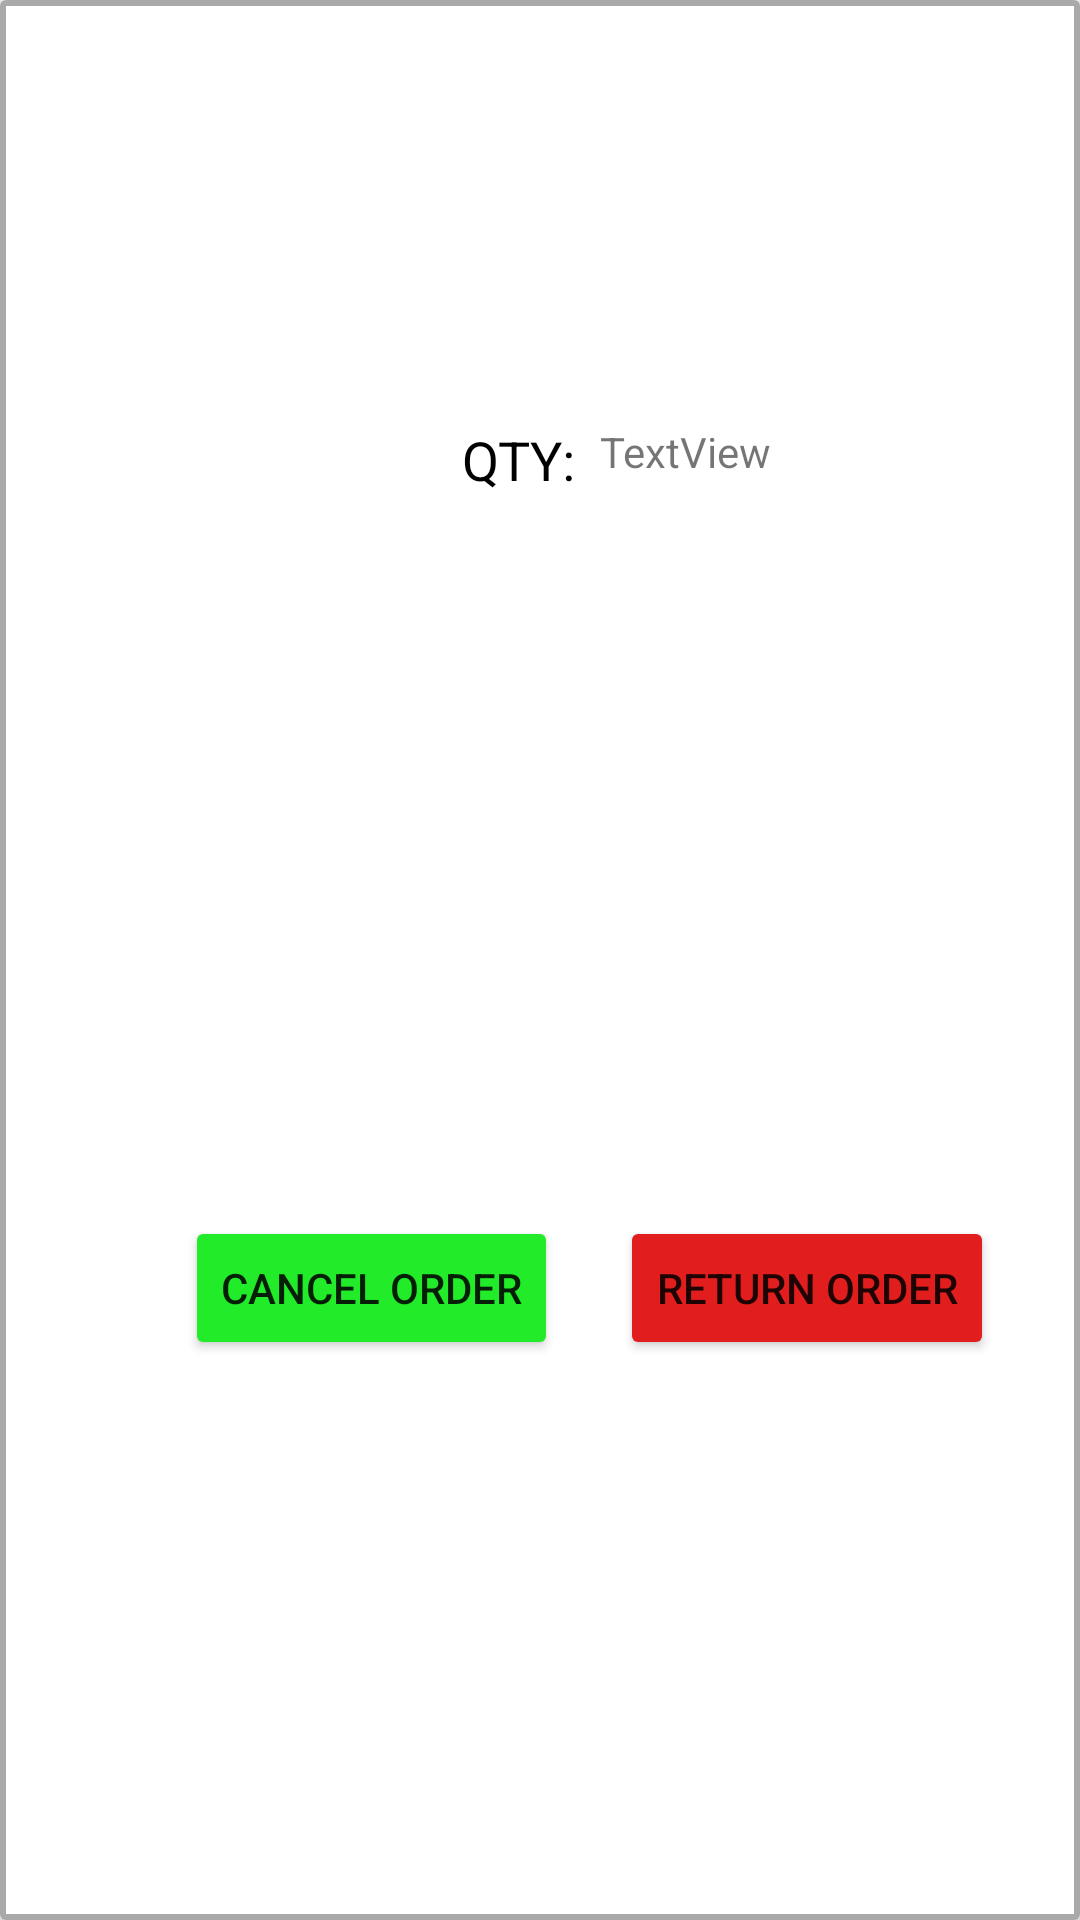

Reconstruct the res/layout file that produces this screen, plus the resources it refers to.
<!-- AndroidManifest.xml: application theme Theme.MyApplication -->
<!-- res/layout/orderlayout.xml -->
<?xml version="1.0" encoding="utf-8"?>
<androidx.cardview.widget.CardView xmlns:android="http://schemas.android.com/apk/res/android"
    xmlns:app="http://schemas.android.com/apk/res-auto"
    xmlns:tools="http://schemas.android.com/tools"
    android:layout_width="match_parent"
    android:layout_height="200dp"

    app:cardBackgroundColor="#FFFFFF">

    <androidx.constraintlayout.widget.ConstraintLayout
        android:layout_width="match_parent"
        android:layout_height="match_parent"

        android:background="@drawable/border">

        <ImageView
            android:id="@+id/productimage"
            android:layout_width="122dp"
            android:layout_height="96dp"
            android:layout_marginStart="16dp"
            app:layout_constraintBottom_toBottomOf="parent"
            app:layout_constraintStart_toStartOf="parent"
            app:layout_constraintTop_toTopOf="parent"
            app:layout_constraintVertical_bias="0.18" />

        <TextView
            android:id="@+id/productname"
            android:layout_width="200dp"
            android:layout_height="wrap_content"
            android:layout_marginStart="16dp"
            android:layout_marginTop="16dp"
            android:inputType="textMultiLine"
            android:maxLines="4"
            android:textColor="@color/black"
            android:textSize="20sp"
            app:layout_constraintStart_toEndOf="@+id/productimage"
            app:layout_constraintTop_toTopOf="parent" />

        <TextView
            android:id="@+id/productprice"
            android:layout_width="200dp"
            android:layout_height="wrap_content"
            android:layout_marginStart="36dp"
            android:layout_marginTop="16dp"
            android:elevation="10dp"
            android:inputType="textMultiLine"
            android:maxLines="2"
            android:textColor="@color/black"
            android:textSize="20sp"
            app:layout_constraintStart_toStartOf="@+id/imageButton9"
            app:layout_constraintTop_toBottomOf="@+id/productname" />

        <ImageButton
            android:id="@+id/imageButton9"
            android:layout_width="wrap_content"
            android:layout_height="wrap_content"
            android:layout_marginTop="10dp"
            android:backgroundTint="@color/white"
            app:layout_constraintStart_toEndOf="@+id/productimage"
            app:layout_constraintTop_toBottomOf="@+id/productname"
            app:srcCompat="@drawable/baseline_currency_rupee_24" />

        <TextView
            android:id="@+id/textView34"
            android:layout_width="wrap_content"
            android:layout_height="wrap_content"
            android:layout_marginStart="16dp"
            android:text="QTY:"
            android:textColor="#000000"
            android:textSize="18sp"
            app:layout_constraintBottom_toBottomOf="parent"
            app:layout_constraintStart_toStartOf="@+id/imageButton9"
            app:layout_constraintTop_toBottomOf="@+id/imageButton9"
            app:layout_constraintVertical_bias="0.125" />

        <TextView
            android:id="@+id/qty"
            android:layout_width="wrap_content"
            android:layout_height="wrap_content"
            android:textColor="#000000"
            android:textSize="18sp"
            app:layout_constraintBottom_toBottomOf="@+id/textView34"
            app:layout_constraintEnd_toEndOf="parent"
            app:layout_constraintHorizontal_bias="0.0"
            app:layout_constraintStart_toEndOf="@+id/textView34"
            app:layout_constraintTop_toTopOf="@+id/textView34" />

        <Button
            android:id="@+id/cancelorder"
            android:layout_width="wrap_content"
            android:layout_height="wrap_content"
            android:layout_marginTop="5dp"
            android:layout_marginBottom="10dp"
            android:backgroundTint="#22EC2A"
            android:text="Cancel Order"
            app:layout_constraintBottom_toBottomOf="parent"
            app:layout_constraintEnd_toEndOf="parent"
            app:layout_constraintHorizontal_bias="0.262"
            app:layout_constraintStart_toStartOf="parent"
            app:layout_constraintTop_toBottomOf="@+id/textView34"
            app:layout_constraintVertical_bias="0.571" />

        <Button
            android:id="@+id/returnorder"
            android:layout_width="wrap_content"
            android:layout_height="wrap_content"
            android:backgroundTint="#E11D1D"
            android:text="Return Order"
            app:layout_constraintBottom_toBottomOf="@+id/cancelorder"
            app:layout_constraintEnd_toEndOf="parent"
            app:layout_constraintHorizontal_bias="0.42"
            app:layout_constraintStart_toEndOf="@+id/cancelorder"
            app:layout_constraintTop_toTopOf="@+id/cancelorder"
            app:layout_constraintVertical_bias="0.687" />

        <TextView
            android:id="@+id/Statues"
            android:layout_width="wrap_content"
            android:layout_height="wrap_content"
            android:layout_marginStart="8dp"
            android:text="TextView"
            app:layout_constraintStart_toEndOf="@+id/qty"
            app:layout_constraintTop_toTopOf="@+id/textView34" />


    </androidx.constraintlayout.widget.ConstraintLayout>
</androidx.cardview.widget.CardView>
<!-- resources referenced by this layout -->
<resources>
  <color name="black">#FF000000</color>
  <color name="white">#FFFFFFFF</color>
  <!-- drawable border (drawable) -->
  <?xml version="1.0" encoding="utf-8"?>
  <shape xmlns:android="http://schemas.android.com/apk/res/android">
  <solid android:color="#FFF"></solid>
      <stroke android:width="2dp" android:color="#a9a9a9"></stroke>
  </shape>
  <style name="Theme.MyApplication" parent="AppTheme" />
  <style name="AppTheme" parent="Theme.AppCompat.Light.NoActionBar">
          <item name="android:statusBarColor">@android:color/black</item>
          <item name="android:windowTranslucentStatus">false</item>
          <item name="android:scrollbars">vertical</item>
          
          
      </style>
</resources>
